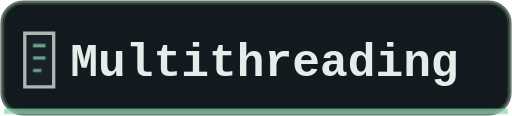
t = 0.00 s
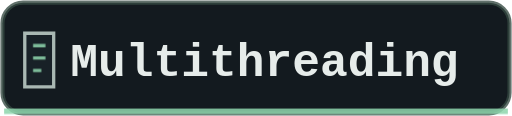
t = 0.60 s
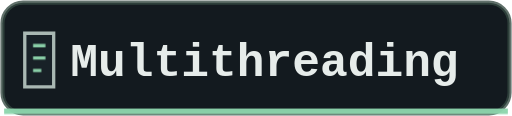
t = 0.90 s
t = 1.50 s: frame unchanged from t = 0.90 s, image omitted
t = 1.80 s: frame unchanged from t = 0.60 s, image omitted
t = 2.40 s: frame unchanged from t = 0.00 s, image omitted

The animated SVG that drew these frames (rendered in a browser with its animation timeline set to each time). Animation: 1 CSS @keyframes rule; one cycle of 2.40 s.

<svg xmlns="http://www.w3.org/2000/svg" width="124" height="28" viewBox="0 0 124 28" role="img" aria-labelledby="title description">
  <title id="title">Multithreading</title><desc id="description">Multithreading in a quiet graphite terminal palette with mint signal accents.</desc>
  <defs><pattern id="grid" width="12" height="12" patternUnits="userSpaceOnUse"><path d="M12 0H0V12" fill="none" stroke="#354a42" stroke-width=".8"/></pattern></defs>
  <style>
    @keyframes signal { 0%, 100% { opacity: .72; } 50% { opacity: 1; } }
    .motion [stroke="#8ed6ad"], .motion [fill="#8ed6ad"] { animation: signal 2.4s ease-in-out 1 both; }
    @media (prefers-reduced-motion: reduce) { .motion [stroke="#8ed6ad"], .motion [fill="#8ed6ad"] { animation: none; } }
  </style>
  <g class="motion"><rect x=".6" y=".6" width="122.8" height="26.8" rx="5" fill="#131a1f" stroke="#354a42" stroke-opacity=".78"/>
  <path d="M1 26.9H123" stroke="#8ed6ad" stroke-width="1.35"/>
  <g transform="translate(6 6)"><path d="M0 2h7v13H0z" fill="#182127" stroke="#a9b8b3" stroke-width=".8"/><path d="M2 5h3M2 8h3M2 11h2" stroke="#8ed6ad" stroke-width=".8"/></g>
  <text x="17" y="18.3" fill="#e6ecea" font-family="ui-monospace, SFMono-Regular, Menlo, Consolas, monospace" font-size="11.2" font-weight="600">Multithreading</text></g>
</svg>
